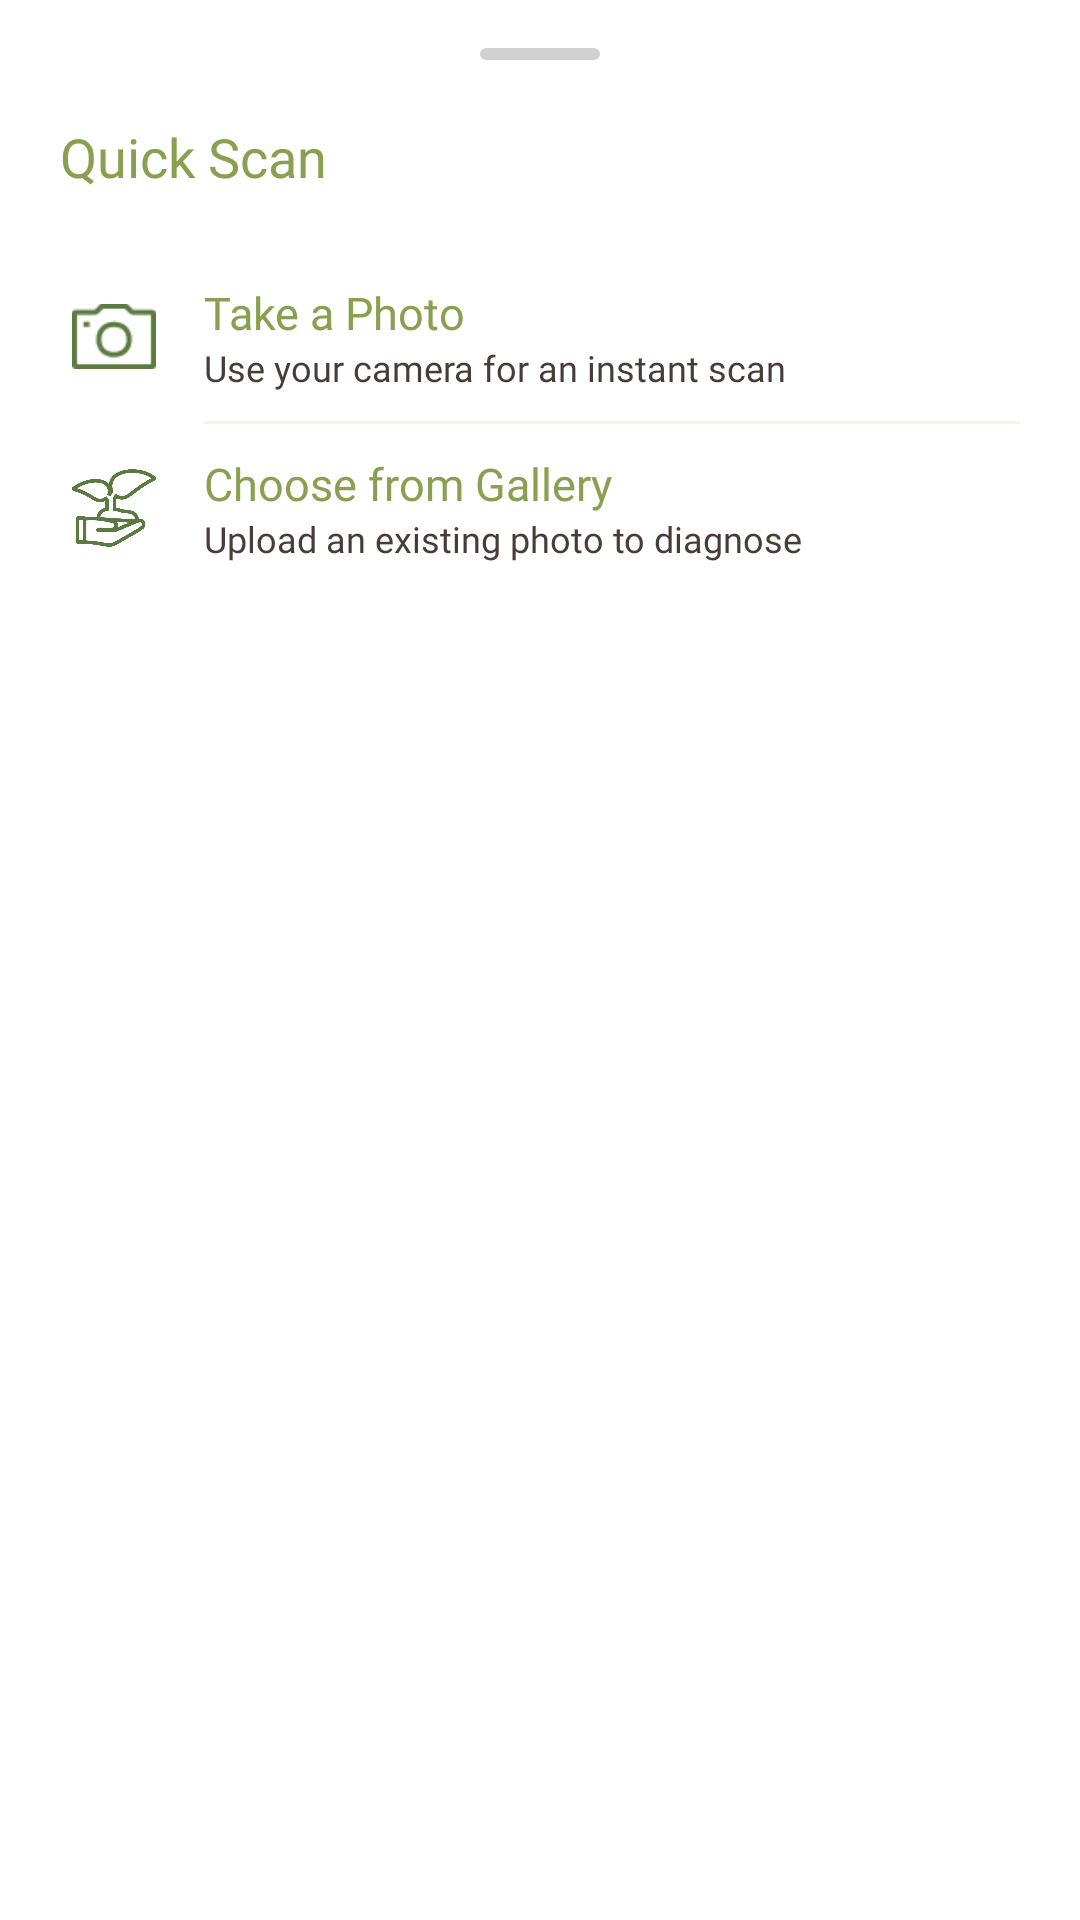

This screen was rendered from an Android layout file. Write that file and the resources it references.
<!-- AndroidManifest.xml: application theme Theme.GrowSight.Starting -->
<!-- res/layout/bottom_sheet_quick_scan.xml -->
<?xml version="1.0" encoding="utf-8"?>
<LinearLayout
    xmlns:android="http://schemas.android.com/apk/res/android"
    android:layout_width="match_parent"
    android:layout_height="wrap_content"
    android:orientation="vertical"
    android:paddingStart="20dp"
    android:paddingTop="16dp"
    android:paddingEnd="20dp"
    android:paddingBottom="32dp">

    
    <View
        android:layout_width="40dp"
        android:layout_height="4dp"
        android:layout_gravity="center_horizontal"
        android:layout_marginBottom="20dp"
        android:background="@drawable/rounded_corner_gray" />

    <TextView
        android:layout_width="wrap_content"
        android:layout_height="wrap_content"
        android:layout_marginBottom="20dp"
        android:fontFamily="@font/nunito_extrabold"
        android:text="Quick Scan"
        android:textColor="@color/green_deep"
        android:textSize="18sp" />

    
    <LinearLayout
        android:id="@+id/quickScanOptionCamera"
        android:layout_width="match_parent"
        android:layout_height="56dp"
        android:background="?attr/selectableItemBackground"
        android:gravity="center_vertical"
        android:orientation="horizontal"
        android:paddingStart="4dp"
        android:paddingEnd="4dp">

        <ImageView
            android:layout_width="28dp"
            android:layout_height="23dp"
            android:layout_marginEnd="16dp"
            android:contentDescription="Camera"
            android:src="@drawable/camera_3" />

        <LinearLayout
            android:layout_width="0dp"
            android:layout_height="wrap_content"
            android:layout_weight="1"
            android:orientation="vertical">

            <TextView
                android:layout_width="wrap_content"
                android:layout_height="wrap_content"
                android:fontFamily="@font/nunito_bold"
                android:text="Take a Photo"
                android:textColor="@color/green_deep"
                android:textSize="15sp" />

            <TextView
                android:layout_width="wrap_content"
                android:layout_height="wrap_content"
                android:fontFamily="@font/nunito_regular"
                android:text="Use your camera for an instant scan"
                android:textColor="@color/gray"
                android:textSize="12sp" />
        </LinearLayout>
    </LinearLayout>

    
    <View
        android:layout_width="match_parent"
        android:layout_height="1dp"
        android:layout_marginStart="48dp"
        android:background="@color/bg_light_green" />

    
    <LinearLayout
        android:id="@+id/quickScanOptionGallery"
        android:layout_width="match_parent"
        android:layout_height="56dp"
        android:background="?attr/selectableItemBackground"
        android:gravity="center_vertical"
        android:orientation="horizontal"
        android:paddingStart="4dp"
        android:paddingEnd="4dp">

        <ImageView
            android:layout_width="28dp"
            android:layout_height="28dp"
            android:layout_marginEnd="16dp"
            android:src="@drawable/plantation_2"
            android:contentDescription="Gallery" />

        <LinearLayout
            android:layout_width="0dp"
            android:layout_height="wrap_content"
            android:layout_weight="1"
            android:orientation="vertical">

            <TextView
                android:layout_width="wrap_content"
                android:layout_height="wrap_content"
                android:fontFamily="@font/nunito_bold"
                android:text="Choose from Gallery"
                android:textColor="@color/green_deep"
                android:textSize="15sp" />

            <TextView
                android:layout_width="wrap_content"
                android:layout_height="wrap_content"
                android:fontFamily="@font/nunito_regular"
                android:text="Upload an existing photo to diagnose"
                android:textColor="@color/gray"
                android:textSize="12sp" />
        </LinearLayout>
    </LinearLayout>

</LinearLayout>
<!-- resources referenced by this layout -->
<resources>
  <color name="bg_light_green">#F4F6DD</color>
  <color name="gray">#473C38</color>
  <color name="green_deep">#89A050</color>
  <!-- drawable camera_3: png bitmap (drawable, 1013 bytes) -->
  <!-- drawable plantation_2: png bitmap (drawable, 19232 bytes) -->
  <!-- drawable rounded_corner_gray (drawable) -->
  <?xml version="1.0" encoding="utf-8"?>
  <shape xmlns:android="http://schemas.android.com/apk/res/android">
      
      <solid android:color="#D0D0D0" /> 
  
      
      <corners android:radius="5dp" /> 
  
      
      <padding
          android:left="4dp"
          android:top="4dp"
          android:right="4dp"
          android:bottom="4dp" />
  </shape>
  <style name="Theme.GrowSight.Starting" parent="Theme.SplashScreen">
          <item name="windowSplashScreenBackground">#F4F6DD</item>
          <item name="windowSplashScreenIconBackgroundColor">#F4F6DD</item>
          <item name="android:windowSplashScreenBrandingImage" tools:targetApi="31">@drawable/ic_growsight_text</item>
          <item name="postSplashScreenTheme">@style/Theme.GrowSight</item>
      </style>
  <!-- drawable ic_growsight_text: png bitmap (drawable, 16373 bytes) -->
  <style name="Theme.GrowSight" parent="Theme.Material3.Light.NoActionBar">
          <item name="colorPrimary">@color/green</item>
          <item name="colorPrimaryVariant">@color/black</item>
          <item name="colorOnPrimary">@color/white</item>
          <item name="colorSecondary">@color/gray</item>
          <item name="colorOnSecondary">@color/white</item>
          <item name="android:statusBarColor">@color/DCDECA</item>
          <item name="android:navigationBarColor">@android:color/transparent</item>
          <item name="android:windowDrawsSystemBarBackgrounds">true</item>
          <item name="android:enforceNavigationBarContrast" tools:targetApi="29">false</item>
          <item name="android:enforceStatusBarContrast" tools:targetApi="29">false</item>
          <item name="android:backgroundTint">@null</item>
  
          
          <item name="colorSurface">@color/white</item>
          <item name="colorSurfaceVariant">@color/white</item>
          <item name="colorSurfaceContainer">@color/white</item>
          <item name="colorSurfaceContainerHigh">@color/white</item>
          <item name="colorSurfaceContainerHighest">@color/white</item>
          <item name="colorSurfaceContainerLow">@color/white</item>
          <item name="colorSurfaceContainerLowest">@color/white</item>
          <item name="colorSurfaceBright">@color/white</item>
          <item name="colorSurfaceDim">@color/white</item>
          <item name="android:colorBackground">@color/white</item>
          <item name="android:windowBackground">@color/white</item>
      </style>
  <color name="green">#315732</color>
  <color name="black">#333333</color>
  <color name="white">#FFFFFFFF</color>
  <color name="DCDECA">#DCDECA</color>
</resources>
